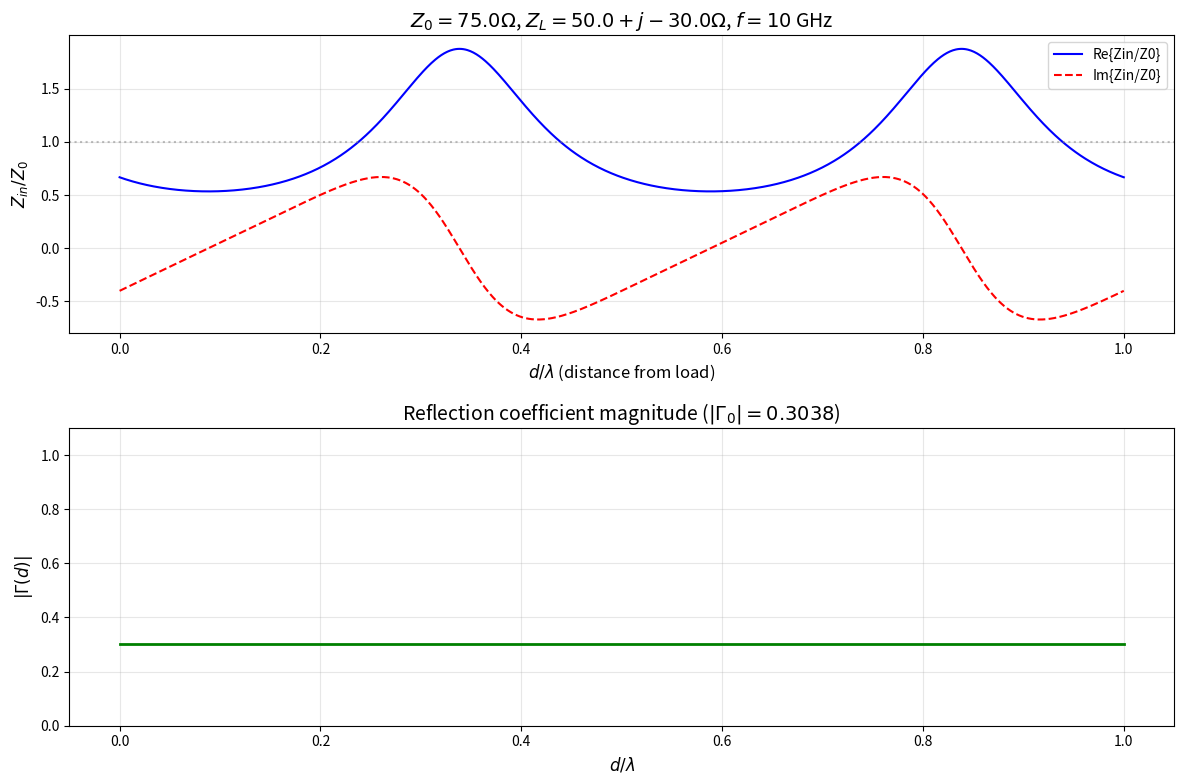

Generate this figure with matplotlib: (Note: this script raises an exception after producing the figure.)
"""
第二章 传输线理论 - 特性阻抗与输入阻抗
========================================
基于梁昌洪《简明微波》第二章内容

本文件覆盖：
1. 均匀传输线分布参数计算（双导线、同轴线、平行板）
2. 特性阻抗 Z0 计算
3. 传播常数 γ = α + jβ
4. 输入阻抗 Zin(d) 计算
5. 反射系数 Γ(d)
6. 电压驻波比 VSWR
"""

import numpy as np
import matplotlib.pyplot as plt
from matplotlib.patches import FancyArrowPatch
import matplotlib.patches as mpatches

plt.rcParams.update({
    'font.size': 12,
    'axes.titlesize': 14,
    'axes.labelsize': 12,
    'xtick.labelsize': 10,
    'ytick.labelsize': 10,
    'legend.fontsize': 10,
    'figure.figsize': (12, 8),
    'axes.grid': True,
    'grid.alpha': 0.3,
})

# ============================================================
# 1. 分布参数计算
# ============================================================

def distributed_params_coaxial(r_inner, r_outer, epsilon_r=1.0, mu_r=1.0,
                                sigma_cond=None, sigma_diel=None):
    """
    计算同轴线单位长度的分布参数
    
    参数:
        r_inner: 内导体半径 [m]
        r_outer: 外导体内半径 [m]
        epsilon_r: 相对介电常数
        mu_r: 相对磁导率
        sigma_cond: 导体电导率 [S/m]，None=铜
        sigma_diel: 介质电导率 [S/m]，None=理想
    
    返回:
        dict: R, L, C, G (单位长度的分布参数)
    """
    if sigma_cond is None:
        sigma_cond = 5.8e7  # 铜
    if sigma_diel is None:
        sigma_diel = 0.0    # 理想介质
    
    mu_0 = 4e-7 * np.pi
    epsilon_0 = 8.854e-12
    
    # 集肤深度
    delta_s = lambda f: np.sqrt(2.0 / (omega(f) * mu_0 * mu_r * sigma_cond))
    
    # 分布电容
    C = 2 * np.pi * epsilon_0 * epsilon_r / np.log(r_outer / r_inner)  # F/m
    
    # 分布电感 (内外导体自感 + 互感)
    L = (mu_0 * mu_r / (2 * np.pi)) * np.log(r_outer / r_inner)  # H/m
    
    # 分布电导
    G = 2 * np.pi * sigma_diel / np.log(r_outer / r_inner)  # S/m
    
    return {'C': C, 'L': L, 'G': G, 'delta_s_func': delta_s}


def distributed_params_twin_lead(d, D, epsilon_r=1.0, mu_r=1.0, sigma_cond=None):
    """
    双导线传输线的分布参数
    d: 导线直径 [m]
    D: 线间距 [m]
    """
    if sigma_cond is None:
        sigma_cond = 5.8e7
    
    mu_0 = 4e-7 * np.pi
    epsilon_0 = 8.854e-12
    
    # 分布电容 (平行导线近似)
    C = np.pi * epsilon_0 * epsilon_r / np.arccosh(D / d)
    
    # 分布电感
    L = (mu_0 * mu_r / np.pi) * np.arccosh(D / d)
    
    return {'C': C, 'L': L, 'G': 0.0}


def distributed_params_parallel_plate(w, h, epsilon_r=1.0, mu_r=1.0, t=None, sigma_cond=None):
    """
    平行板传输线的分布参数
    w: 板宽 [m]
    h: 板间距 [m]
    t: 金属厚度 [m], None则忽略趋肤效应
    """
    if sigma_cond is None:
        sigma_cond = 5.8e7
    
    mu_0 = 4e-7 * np.pi
    epsilon_0 = 8.854e-12
    
    # 准静态参数
    C = epsilon_0 * epsilon_r * w / h
    L = mu_0 * mu_r * h / w
    
    return {'C': C, 'L': L, 'G': 0.0}


# ============================================================
# 2. 特性阻抗与传播常数
# ============================================================

def characteristic_impedance(R, G, L, C, omega):
    """
    传输线特性阻抗 Z0 = sqrt((R+jωL)/(G+jωC))
    """
    Z = complex(R, omega * L)
    Y = complex(G, omega * C)
    Z0 = np.sqrt(Z / Y)
    return Z0


def propagation_constant(R, G, L, C, omega):
    """
    传播常数 γ = sqrt((R+jωL)(G+jωC)) = α + jβ
    """
    Z = complex(R, omega * L)
    Y = complex(G, omega * C)
    gamma = np.sqrt(Z * Y)
    return gamma


def lossless_characteristic_impedance(L, C):
    """
    无耗线的特性阻抗 (R=0, G=0)
    Z0 = sqrt(L/C)
    """
    return np.sqrt(L / C)


# ============================================================
# 3. 输入阻抗、反射系数、VSWR
# ============================================================

def input_impedance(Z0, ZL, gamma, d):
    """
    输入阻抗: Zin(d) = Z0 * (ZL + Z0*tanh(γd)) / (Z0 + ZL*tanh(γd))
    d: 从负载向源方向的距离 [m]
    """
    gamma_d = gamma * d
    tanh_gd = np.tanh(gamma_d)
    Zin = Z0 * (ZL + Z0 * tanh_gd) / (Z0 + ZL * tanh_gd)
    return Zin


def reflection_coefficient_at_distance(Gamma_0, gamma, d):
    """
    距离负载d处的反射系数: Γ(d) = Γ0 * exp(-2γd)
    其中 Γ0 = (ZL - Z0)/(ZL + Z0)
    """
    return Gamma_0 * np.exp(-2 * gamma * d)


def reflection_coefficient_load(ZL, Z0):
    """
    负载处的反射系数
    """
    return (ZL - Z0) / (ZL + Z0)


def vswr(Gamma_0):
    """
    电压驻波比 VSWR = (1 + |Γ|) / (1 - |Γ|)
    """
    return (1 + np.abs(Gamma_0)) / (1 - np.abs(Gamma_0))


def vswr_from_zin(Z_in):
    """
    从归一化输入阻抗的实部计算VSWR
    """
    r = np.real(Z_in)
    if r <= 0:
        return np.inf
    vswr_val = r + np.sqrt(r**2 - 1)
    return vswr_val


# ============================================================
# 4. 无耗线特例
# ============================================================

def input_impedance_lossless(Z0, ZL, beta, d):
    """
    无耗传输线输入阻抗
    Zin = Z0 * (ZL + jZ0*tan(βd)) / (Z0 + jZL*tan(βd))
    """
    tan_bd = np.tan(beta * d)
    Zin = Z0 * (ZL + 1j * Z0 * tan_bd) / (Z0 + 1j * ZL * tan_bd)
    return Zin


def impedance_at_quarter_wavelength(Z0, ZL):
    """
    λ/4 传输线的阻抗变换特性
    Zin = Z0^2 / ZL
    """
    return Z0**2 / ZL


def impedance_at_half_wavelength(Z0, ZL):
    """
    λ/2 传输线的阻抗重复性
    Zin = ZL
    """
    return ZL


# ============================================================
# 例题 2.1: 同轴线特性阻抗计算
# ============================================================

def example_coaxial_Z0():
    """
    例题: 已知同轴线内导体半径 r1 = 1mm, 外导体内半径 r2 = 3.5mm,
    填充空气 (εr=1), 求特性阻抗 Z0
    """
    r1 = 1e-3      # 1 mm
    r2 = 3.5e-3    # 3.5 mm
    epsilon_0 = 8.854e-12
    mu_0 = 4e-7 * np.pi
    
    # 无耗同轴线特性阻抗 (R=0, G=0)
    Z0 = (1 / (2 * np.pi)) * np.sqrt(mu_0 / epsilon_0) * np.log(r2 / r1)
    
    print(f"同轴线特性阻抗 Z0 = {Z0:.4f} Ω")
    print(f"理论值 50 Ω 对应的 r2/r1 比值 = {np.exp(2 * np.pi * 50 * np.sqrt(epsilon_0 / mu_0)):.4f}")
    return Z0


# ============================================================
# 例题 2.2: 有耗线传播常数
# ============================================================

def example_lossy_line():
    """
    例题: 已知传输线参数 R=0.5 Ω/m, L=0.1 μH/m, G=0.01 S/m, C=100 pF/m
    工作频率 f = 1 GHz
    
    计算: 特性阻抗 Z0, 传播常数 γ = α + jβ
    """
    R = 0.5      # Ω/m
    L = 0.1e-6   # H/m
    G = 0.01     # S/m
    C = 100e-12  # F/m
    
    f = 1e9      # 1 GHz
    omega = 2 * np.pi * f
    
    Z0 = characteristic_impedance(R, G, L, C, omega)
    gamma = propagation_constant(R, G, L, C, omega)
    
    print(f"工作频率 f = {f/1e9:.1f} GHz")
    print(f"特性阻抗 Z0 = {Z0:.4f} Ω (幅值={np.abs(Z0):.4f}, 相角={np.angle(Z0)*180/np.pi:.2f}°)")
    print(f"传播常数 γ = {gamma:.6f} 1/m")
    print(f"  衰减常数 α = {np.real(gamma):.6f} Np/m = {np.real(gamma)*8.686:.4f} dB/m")
    print(f"  相位常数 β = {np.imag(gamma):.6f} rad/m")
    
    # 相速度 vp = ω/β
    vp = omega / np.imag(gamma)
    print(f"相速度 vp = {vp:.4e} m/s ({vp/3e8:.4f} c)")
    
    return Z0, gamma


# ============================================================
# 例题 2.3: 负载阻抗与反射系数
# ============================================================

def example_reflection_coefficient():
    """
    例题: 无耗传输线 Z0=50Ω, 负载 ZL=100+j50 Ω, 
    工作频率 f=3 GHz, 求:
    1) 负载处反射系数 Γ
    2) VSWR
    3) 若线长 l=λ/4, 求输入阻抗
    """
    Z0 = 50.0
    ZL = complex(100, 50)
    f = 3e9
    
    # 波长 (空气填充)
    c = 3e8
    lambda_ = c / f
    
    # 负载反射系数
    Gamma = reflection_coefficient_load(ZL, Z0)
    print(f"负载: ZL = {ZL}")
    print(f"负载反射系数 Γ = {Gamma}")
    print(f"  |Γ| = {np.abs(Gamma):.4f}")
    print(f"  ∠Γ = {np.angle(Gamma)*180/np.pi:.2f}°")
    
    # VSWR
    s = vswr(Gamma)
    print(f"VSWR = {s:.4f}")
    
    # λ/4 线的输入阻抗
    # 对于无耗线，β*l = β*λ/4 = π/2
    beta = 2 * np.pi / lambda_
    d = lambda_ / 4
    Zin = input_impedance_lossless(Z0, ZL, beta, d)
    print(f"λ/4 线输入阻抗 Zin = {Zin:.4f} Ω")
    
    # 检验: Zin = Z0^2 / ZL
    Zin_check = Z0**2 / ZL
    print(f"检验: Z0^2/ZL = {Zin_check:.4f}")
    
    return Gamma, s, Zin


# ============================================================
# 例题 2.4: 输入阻抗沿线分布
# ============================================================


    import os
    os.makedirs('/home/ubuntu/.openclaw/workspace/textbooks/wb94/figures', exist_ok=True)
    plt.savefig('/home/ubuntu/.openclaw/workspace/textbooks/wb94/figures/wb94_Zin_along_line.png', dpi=150, bbox_inches='tight')
    print('Figure saved.')
def example_Zin_along_line():
    """
    例题: 绘制无耗传输线沿线输入阻抗的分布
    Z0=75Ω, ZL=50-j30Ω, 频率 f=10GHz
    """
    Z0 = 75.0
    ZL = complex(50, -30)
    f = 10e9
    c = 3e8
    lambda_ = c / f
    beta = 2 * np.pi / lambda_
    
    # 从负载向源计算 d∈[0, λ]
    d_vals = np.linspace(0, lambda_, 1000)
    
    Zin_real = []
    Zin_imag = []
    for d in d_vals:
        z = input_impedance_lossless(Z0, ZL, beta, d)
        Zin_real.append(np.real(z))
        Zin_imag.append(np.imag(z))
    
    fig, axes = plt.subplots(2, 1, figsize=(12, 8))
    
    # 归一化阻抗
    z_norm_real = np.array(Zin_real) / Z0
    z_norm_imag = np.array(Zin_imag) / Z0
    
    axes[0].plot(d_vals / lambda_, z_norm_real, 'b-', lw=1.5, label='Re{Zin/Z0}')
    axes[0].plot(d_vals / lambda_, z_norm_imag, 'r--', lw=1.5, label='Im{Zin/Z0}')
    axes[0].set_xlabel(r'$d/\lambda$ (distance from load)')
    axes[0].set_ylabel(r'$Z_{in}/Z_0$')
    axes[0].set_title(rf'$Z_0={Z0}\Omega$, $Z_L={ZL.real}+j{ZL.imag}\Omega$, $f={f/1e9:.0f}$ GHz')
    axes[0].legend()
    axes[0].axhline(y=1, color='gray', linestyle=':', alpha=0.5)
    
    # 反射系数幅值沿线不变 (无耗线)
    Gamma_0 = reflection_coefficient_load(ZL, Z0)
    Gamma_mag = np.abs(Gamma_0) * np.ones_like(d_vals)
    
    axes[1].plot(d_vals / lambda_, Gamma_mag, 'g-', lw=2)
    axes[1].set_xlabel(r'$d/\lambda$')
    axes[1].set_ylabel(r'$|\Gamma(d)|$')
    axes[1].set_title(rf'Reflection coefficient magnitude ($|\Gamma_0|={np.abs(Gamma_0):.4f}$)')
    axes[1].set_ylim([0, 1.1])
    
    plt.tight_layout()
    fig.savefig('/home/ubuntu/.openclaw/workspace/textbooks/wb94/figures/wb94_transmission_line_Zin.png',
                dpi=150, bbox_inches='tight')
    plt.show()
    print("图已保存: wb94_transmission_line_Zin.png")
    
    return None


# ============================================================
# 例题 2.5: 双导线特性阻抗计算
# ============================================================

def example_twin_lead():
    """
    例题: 双导线直径 d=1mm, 线间距 D=5mm, 空气填充
    计算特性阻抗 Z0
    """
    d = 1e-3    # 1 mm
    D = 5e-3    # 5 mm
    epsilon_0 = 8.854e-12
    mu_0 = 4e-7 * np.pi
    
    # 无耗双导线特性阻抗
    Z0 = (1 / np.pi) * np.sqrt(mu_0 / epsilon_0) * np.arccosh(D / d)
    
    print(f"双导线: d={d*1e3:.1f}mm, D={D*1e3:.1f}mm")
    print(f"特性阻抗 Z0 = {Z0:.4f} Ω")
    print(f"  D/d = {D/d:.2f}")
    print(f"  arccosh(D/d) = {np.arccosh(D/d):.4f}")
    
    return Z0


# ============================================================
# 例题 2.6: 有耗线衰减常数
# ============================================================

def example_conductor_loss():
    """
    例题: 矩形波导 (a×b) 中的导体衰减
    已知: a=22.86mm, b=10.16mm (X-band), 铜导体, f=10 GHz
    
    对于 TEM 线: α_c = Rs/(2*Z0*b)  [理想导体近似]
    """
    a = 22.86e-3   # X-band broad dimension
    b = 10.16e-3   # X-band narrow dimension
    f = 10e9
    sigma = 5.8e7  # Copper conductivity
    mu_r = 1.0
    
    mu_0 = 4e-7 * np.pi
    epsilon_0 = 8.854e-12
    
    # 集肤深度
    omega = 2 * np.pi * f
    delta = np.sqrt(2 / (omega * mu_0 * mu_r * sigma))
    
    # 表面电阻 Rs = 1/(σδ) = sqrt(πfμ/σ)
    Rs = np.sqrt(np.pi * f * mu_0 * mu_r / sigma)
    
    print(f"X-band 矩形波导: a={a*1e3:.2f}mm, b={b*1e3:.2f}mm")
    print(f"频率 f = {f/1e9:.1f} GHz")
    print(f"集肤深度 δ = {delta*1e6:.4f} μm")
    print(f"表面电阻 Rs = {Rs:.4f} Ω")
    
    # 同轴线导体衰减
    # 对于同轴线: α_c = Rs/(2π) * (1/r1 + 1/r2) / Z0*ln(r2/r1)
    r1 = 1e-3
    r2 = 3.5e-3
    Z0 = (1/(2*np.pi)) * np.sqrt(mu_0/epsilon_0) * np.log(r2/r1)
    
    alpha_c = Rs / (2 * np.pi) * (1/r1 + 1/r2) / Z0 / np.log(r2/r1)
    print(f"\n同轴线导体衰减 (r1={r1*1e3:.1f}mm, r2={r2*1e3:.1f}mm):")
    print(f"  Z0 = {Z0:.4f} Ω")
    print(f"  α_c = {alpha_c:.6f} Np/m = {alpha_c*8.686:.4f} dB/m")
    
    return delta, Rs


if __name__ == '__main__':
    print("=" * 60)
    print(" 梁昌洪《简明微波》第二章 - 传输线理论 例题")
    print("=" * 60)
    
    print("\n--- 例题 2.1: 同轴线特性阻抗 ---")
    example_coaxial_Z0()
    
    print("\n--- 例题 2.2: 有耗线传播常数 ---")
    example_lossy_line()
    
    print("\n--- 例题 2.3: 反射系数与VSWR ---")
    example_reflection_coefficient()
    
    print("\n--- 例题 2.4: 沿线输入阻抗分布 (生成图) ---")
    example_Zin_along_line()
    
    print("\n--- 例题 2.5: 双导线特性阻抗 ---")
    example_twin_lead()
    
    print("\n--- 例题 2.6: 导体衰减与集肤深度 ---")
    example_conductor_loss()
